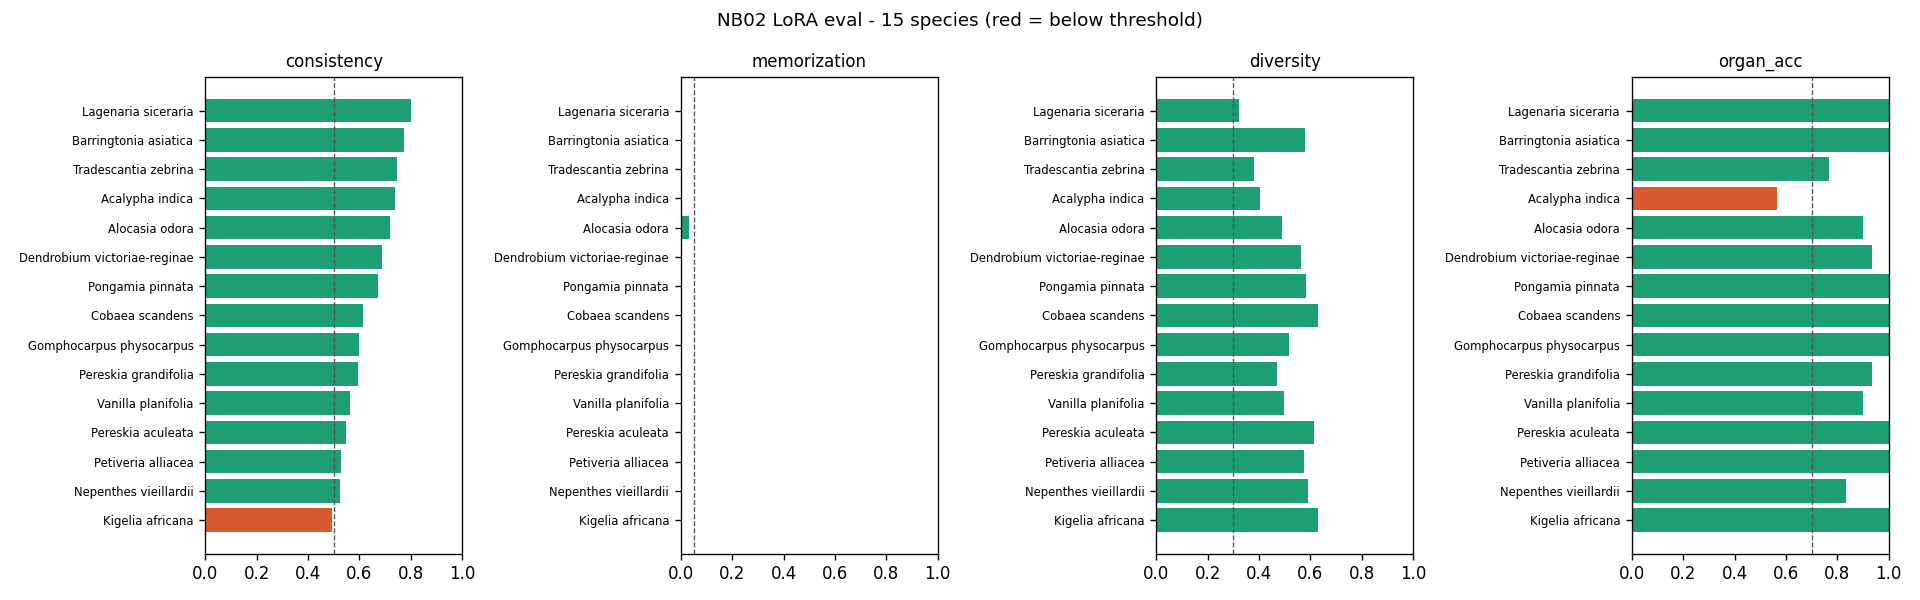

The file beside this chart, header and first rows:
species_id, consistency, memorization, diversity, organ_acc, name, flag
1406486, 0.492, 0.0, 0.629, 1.0, Kigelia africana, low_consistency
1416509, 0.525, 0.0, 0.591, 0.833, Nepenthes vieillardii, ok
1376703, 0.527, 0.0, 0.573, 1.0, Petiveria alliacea, ok
1409195, 0.546, 0.0, 0.612, 1.0, Pereskia aculeata, ok
1419807, 0.562, 0.0, 0.499, 0.9, Vanilla planifolia, ok
1408490, 0.596, 0.0, 0.471, 0.933, Pereskia grandifolia, ok
1392654, 0.6, 0.0, 0.515, 1.0, Gomphocarpus physocarpus, ok
1397598, 0.615, 0.0, 0.628, 1.0, Cobaea scandens, ok
1408557, 0.671, 0.0, 0.582, 1.0, Pongamia pinnata, ok
1618661, 0.689, 0.0, 0.564, 0.933, Dendrobium victoriae-reginae, ok
1420787, 0.718, 0.033, 0.49, 0.9, Alocasia odora, ok
1406863, 0.738, 0.0, 0.405, 0.567, Acalypha indica, low_organ_acc
1356076, 0.747, 0.0, 0.38, 0.767, Tradescantia zebrina, ok
1385700, 0.772, 0.0, 0.58, 1.0, Barringtonia asiatica, ok
1384499, 0.802, 0.0, 0.321, 1.0, Lagenaria siceraria, ok
